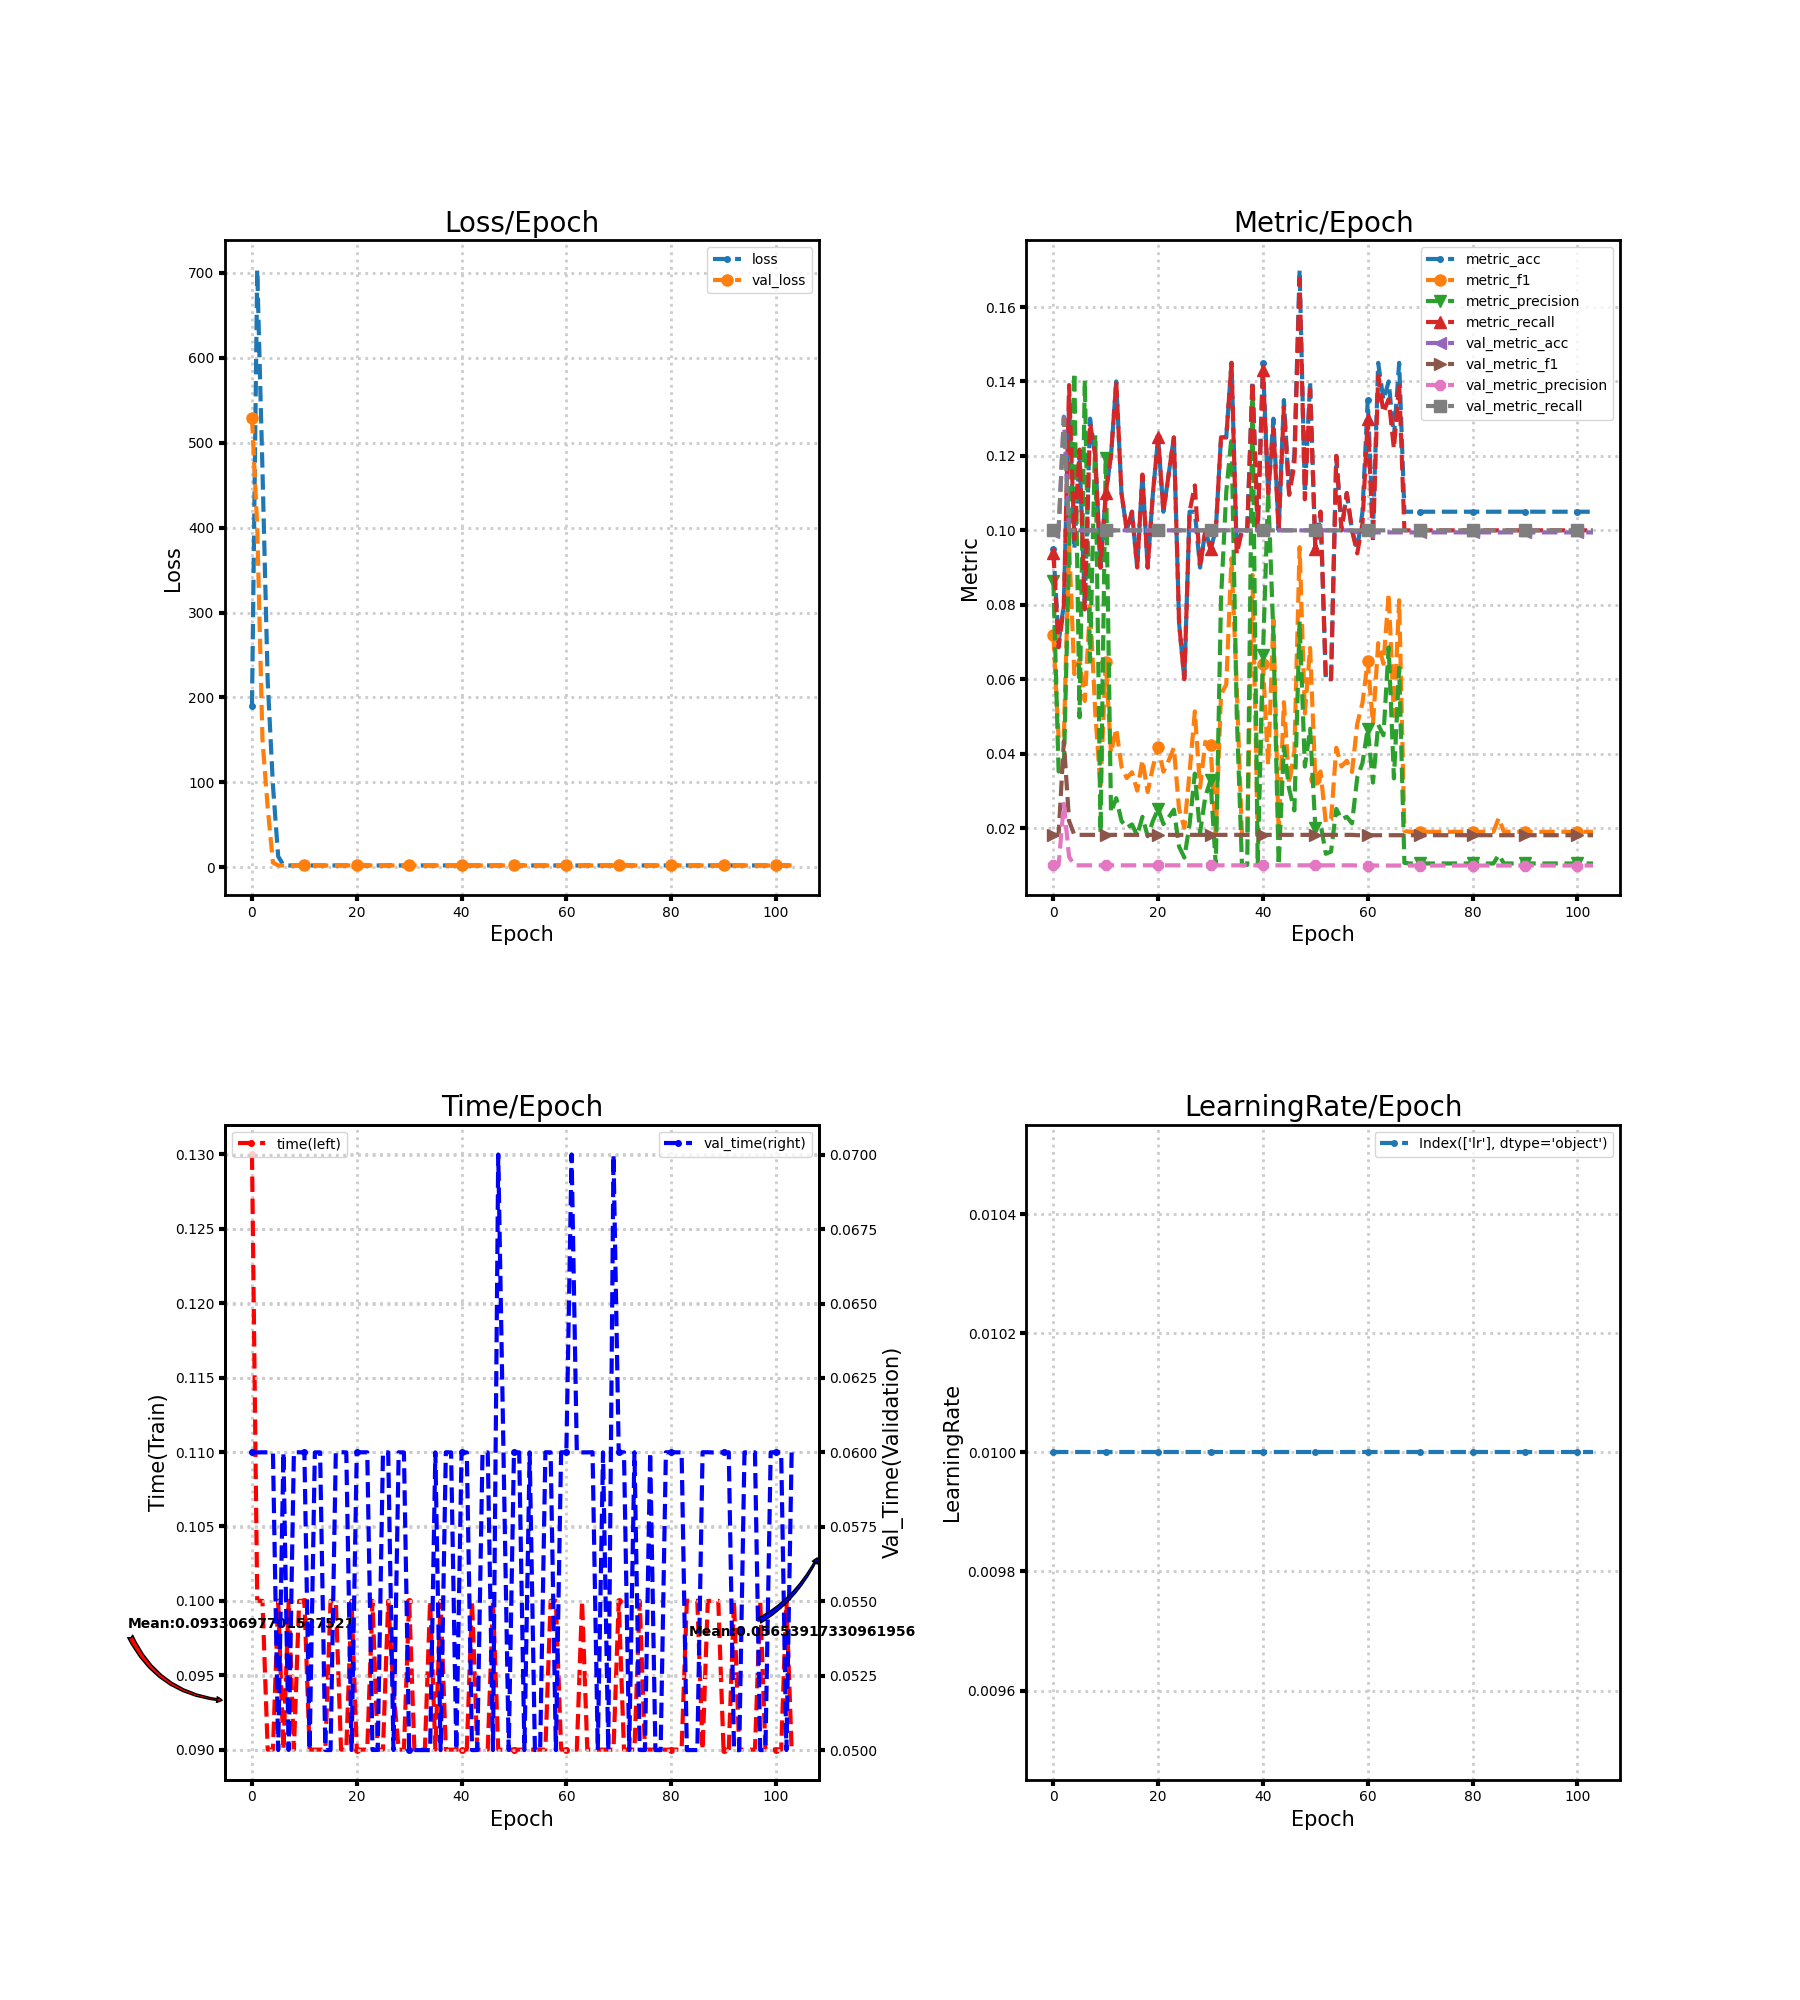

The table this chart was drawn from, first rows:
loss, metric_acc, metric_f1, metric_precision, metric_recall, time, lr, val_loss, val_metric_acc, val_metric_f1, val_metric_precision, val_metric_recall, val_time
190.5, 0.095, 0.07186, 0.08642, 0.09398, 0.13, 0.01, 528.9, 0.09944, 0.01818, 0.01, 0.1, 0.06
703.4, 0.07, 0.04409, 0.03521, 0.06857, 0.1, 0.01, 401.2, 0.1, 0.01818, 0.01, 0.1, 0.06
467.9, 0.08, 0.04412, 0.03604, 0.07976, 0.1, 0.01, 150.4, 0.1306, 0.0433, 0.02652, 0.1301, 0.06
219.4, 0.135, 0.0964, 0.09399, 0.139, 0.09, 0.01, 70.32, 0.1, 0.0219, 0.0123, 0.1, 0.06
96.54, 0.095, 0.06136, 0.1424, 0.09758, 0.09, 0.01, 5.68, 0.1, 0.01818, 0.01, 0.1, 0.06
12.95, 0.12, 0.06552, 0.04977, 0.1217, 0.1, 0.01, 2.304, 0.1, 0.01818, 0.01, 0.1, 0.05
2.803, 0.08, 0.05416, 0.1403, 0.07874, 0.09, 0.01, 2.304, 0.1, 0.01818, 0.01, 0.1, 0.06
2.274, 0.13, 0.07975, 0.06475, 0.1288, 0.1, 0.01, 2.304, 0.1, 0.01818, 0.01, 0.1, 0.05
2.281, 0.12, 0.05109, 0.1257, 0.12, 0.09, 0.01, 2.304, 0.1, 0.01818, 0.01, 0.1, 0.06
2.36, 0.09, 0.03075, 0.01872, 0.09, 0.1, 0.01, 2.304, 0.1, 0.01818, 0.01, 0.1, 0.06
2.295, 0.11, 0.06469, 0.1195, 0.11, 0.1, 0.01, 2.304, 0.1, 0.01818, 0.01, 0.1, 0.06
2.294, 0.12, 0.04027, 0.0242, 0.12, 0.09, 0.01, 2.304, 0.1, 0.01818, 0.01, 0.1, 0.05
2.277, 0.14, 0.04674, 0.02805, 0.14, 0.09, 0.01, 2.304, 0.1, 0.01818, 0.01, 0.1, 0.06
2.299, 0.11, 0.03657, 0.02193, 0.11, 0.09, 0.01, 2.304, 0.1, 0.01818, 0.01, 0.1, 0.06
2.301, 0.1, 0.03345, 0.02009, 0.1, 0.09, 0.01, 2.304, 0.1, 0.01818, 0.01, 0.1, 0.05
2.284, 0.105, 0.03499, 0.02099, 0.105, 0.1, 0.01, 2.304, 0.1, 0.01818, 0.01, 0.1, 0.05
2.284, 0.09, 0.03006, 0.01805, 0.09, 0.1, 0.01, 2.304, 0.1, 0.01818, 0.01, 0.1, 0.06
2.331, 0.115, 0.03827, 0.02303, 0.115, 0.09, 0.01, 2.304, 0.1, 0.01818, 0.01, 0.1, 0.06001
2.292, 0.09, 0.02969, 0.01779, 0.09, 0.09, 0.01, 2.304, 0.1, 0.01818, 0.01, 0.1, 0.06
2.298, 0.11, 0.03643, 0.02192, 0.11, 0.1, 0.01, 2.304, 0.1, 0.01818, 0.01, 0.1, 0.05
2.261, 0.125, 0.04185, 0.02515, 0.125, 0.09, 0.01, 2.304, 0.1, 0.01818, 0.01, 0.1, 0.06
2.291, 0.105, 0.03515, 0.02111, 0.105, 0.09, 0.01, 2.304, 0.1, 0.01818, 0.01, 0.1, 0.06
2.283, 0.115, 0.03815, 0.02287, 0.115, 0.09, 0.01, 2.304, 0.1, 0.01818, 0.01, 0.1, 0.06
2.263, 0.125, 0.04154, 0.02495, 0.125, 0.1, 0.01, 2.304, 0.1, 0.01818, 0.01, 0.1, 0.05
2.299, 0.075, 0.02499, 0.015, 0.075, 0.09, 0.01, 2.304, 0.1, 0.01818, 0.01, 0.1, 0.05
2.326, 0.06, 0.02009, 0.01208, 0.06, 0.09, 0.01, 2.304, 0.1, 0.01818, 0.01, 0.1, 0.06
2.291, 0.105, 0.035, 0.021, 0.105, 0.1, 0.01, 2.304, 0.1, 0.01818, 0.01, 0.1, 0.06
2.682, 0.105, 0.05136, 0.03464, 0.1121, 0.09401, 0.01, 2.304, 0.1, 0.01818, 0.01, 0.1, 0.05
2.288, 0.09, 0.0309, 0.01872, 0.09, 0.08999, 0.01, 2.304, 0.1, 0.01818, 0.01, 0.1, 0.06
2.297, 0.1, 0.04315, 0.02846, 0.1, 0.09, 0.01, 2.304, 0.1, 0.01818, 0.01, 0.1, 0.06
2.301, 0.095, 0.04222, 0.03286, 0.095, 0.1, 0.01, 2.304, 0.1, 0.01818, 0.01, 0.1, 0.05
2.302, 0.1, 0.01818, 0.01, 0.1, 0.09, 0.01, 2.304, 0.1, 0.01818, 0.01, 0.1, 0.05
2.299, 0.125, 0.05582, 0.08179, 0.125, 0.09, 0.01, 2.304, 0.1, 0.01818, 0.01, 0.1, 0.05
2.3, 0.125, 0.0586, 0.1103, 0.125, 0.09, 0.01, 2.304, 0.1, 0.01818, 0.01, 0.1, 0.05
2.299, 0.145, 0.09246, 0.1251, 0.145, 0.1, 0.01, 2.304, 0.1, 0.01818, 0.01, 0.1, 0.05
2.297, 0.095, 0.05784, 0.05062, 0.09357, 0.09, 0.01, 2.304, 0.1, 0.01818, 0.01, 0.1, 0.06
2.302, 0.1, 0.01818, 0.01, 0.1, 0.1, 0.01, 2.304, 0.1, 0.01818, 0.01, 0.1, 0.05
2.302, 0.1, 0.01835, 0.0101, 0.1, 0.09, 0.01, 2.304, 0.1, 0.01818, 0.01, 0.1, 0.06
2.298, 0.14, 0.08805, 0.136, 0.14, 0.09, 0.01, 2.305, 0.1, 0.01818, 0.01, 0.1, 0.06
2.302, 0.1, 0.01818, 0.01, 0.1, 0.09, 0.01, 2.305, 0.1, 0.01818, 0.01, 0.1, 0.05
2.3, 0.145, 0.06409, 0.06657, 0.1431, 0.09, 0.01, 2.305, 0.1, 0.01818, 0.01, 0.1, 0.06
2.3, 0.11, 0.03696, 0.1104, 0.11, 0.09, 0.01, 2.305, 0.1, 0.01818, 0.01, 0.1, 0.06
2.298, 0.13, 0.07603, 0.07183, 0.1274, 0.1, 0.01, 2.305, 0.1, 0.01818, 0.01, 0.1, 0.05
2.302, 0.1, 0.01818, 0.01, 0.1, 0.09, 0.01, 2.305, 0.1, 0.01818, 0.01, 0.1, 0.05
2.3, 0.135, 0.05383, 0.04182, 0.1331, 0.09, 0.01, 2.305, 0.1, 0.01818, 0.01, 0.1, 0.06
2.301, 0.11, 0.03195, 0.03053, 0.1095, 0.09, 0.01, 2.305, 0.1, 0.01818, 0.01, 0.1, 0.06
2.299, 0.12, 0.04055, 0.02475, 0.1176, 0.1, 0.01, 2.305, 0.1, 0.01818, 0.01, 0.1, 0.05
2.284, 0.17, 0.09548, 0.07551, 0.1676, 0.09, 0.01, 2.305, 0.1, 0.01818, 0.01, 0.1, 0.07
2.298, 0.11, 0.05079, 0.03652, 0.1083, 0.09, 0.01, 2.305, 0.1, 0.01818, 0.01, 0.1, 0.06001
2.283, 0.14, 0.06839, 0.04668, 0.1379, 0.09, 0.01, 2.305, 0.1, 0.01818, 0.01, 0.1, 0.05
2.273, 0.095, 0.03313, 0.0201, 0.095, 0.09, 0.01, 2.305, 0.1, 0.01818, 0.01, 0.1, 0.06
2.28, 0.105, 0.03521, 0.02115, 0.105, 0.09, 0.01, 2.305, 0.1, 0.01818, 0.01, 0.1, 0.06
2.348, 0.06, 0.02146, 0.01309, 0.06, 0.09, 0.01, 2.305, 0.1, 0.01818, 0.01, 0.1, 0.05
2.281, 0.06, 0.02224, 0.01369, 0.06, 0.09, 0.01, 2.305, 0.1, 0.01818, 0.01, 0.1, 0.06
2.243, 0.12, 0.04159, 0.02515, 0.12, 0.09, 0.01, 2.305, 0.1, 0.01818, 0.01, 0.1, 0.05
2.249, 0.1, 0.03655, 0.02237, 0.1, 0.09, 0.01, 2.305, 0.1, 0.01818, 0.01, 0.1, 0.05
2.242, 0.11, 0.0381, 0.02304, 0.11, 0.09, 0.01, 2.305, 0.1, 0.01818, 0.01, 0.1, 0.06
2.268, 0.1, 0.03509, 0.02128, 0.1, 0.1, 0.01, 2.305, 0.1, 0.01818, 0.01, 0.1, 0.06
2.271, 0.095, 0.04797, 0.0336, 0.09381, 0.1, 0.01, 2.305, 0.09944, 0.01809, 0.009944, 0.1, 0.05
2.28, 0.105, 0.05367, 0.03748, 0.1019, 0.09, 0.01, 2.305, 0.09944, 0.01809, 0.009944, 0.1, 0.06
... 44 more rows
